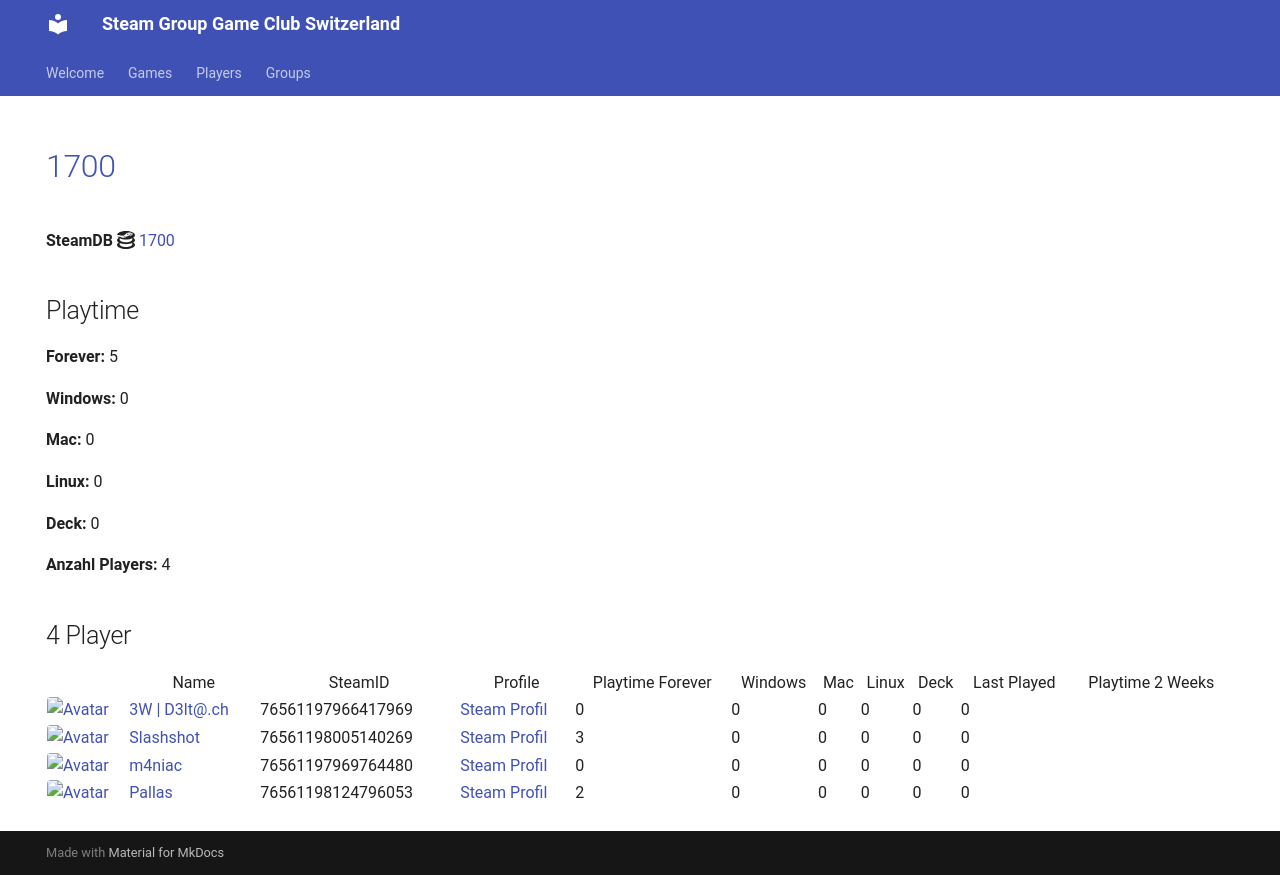

repository: Game-Club-Switzerland/steam.gameclub.ch · page: game/1700/index.html · generator: mkdocs

---
hide:
  - navigation
  - toc
---
# <a href="https://store.steampowered.com/app/1700">1700</a>

**SteamDB :simple-steamdb:** <a href="https://steamdb.info/app/1700">1700</a>

## Playtime

**Forever:** 5

**Windows:** 0

**Mac:** 0

**Linux:** 0

**Deck:** 0

**Anzahl Players:** 4
## 4 Player

<table id="charts-table" class="display" style="width:100%">
            <thead>
                <tr>
                    <th></th>
                    <th>Name</th>
                    <th>SteamID</th>
                    <th>Profile</th>
                    <th>Playtime Forever</th>
                    <th>Windows</th>
                    <th>Mac</th>
                    <th>Linux</th>
                    <th>Deck</th>
                    <th>Last Played</th>
                    <th>Playtime 2 Weeks</th>
                </tr>
            </thead>
            <tbody>
        <tr>
<td><a href="/player/76561197966417969" target="_blank" title="3W | D3lt@.ch"><img src="https://avatars.steamstatic.com/363ea361fc7ff2a14a2a780a5e15e66cee03e434_full.jpg" alt="Avatar" style="width:48px;height:48px;border-radius:4px;"></a></td><td><a href="/player/76561197966417969" target="_blank" title="3W | D3lt@.ch">3W | D3lt@.ch</a></td><td>76561197966417969</td><td><a href="https://steamcommunity.com/id/3wd3lta/" target="_blank">Steam Profil</a></td><td>0</td><td>0</td><td>0</td><td>0</td><td>0</td><td>0</td><td></td></tr>
<tr>
<td><a href="/player/76561198005140269" target="_blank" title="Slashshot"><img src="https://avatars.steamstatic.com/dcd2136652dc32498f221d8262950cef8c08e38a_full.jpg" alt="Avatar" style="width:48px;height:48px;border-radius:4px;"></a></td><td><a href="/player/76561198005140269" target="_blank" title="Slashshot">Slashshot</a></td><td>76561198005140269</td><td><a href="https://steamcommunity.com/id/Slashshot93/" target="_blank">Steam Profil</a></td><td>3</td><td>0</td><td>0</td><td>0</td><td>0</td><td>0</td><td></td></tr>
<tr>
<td><a href="/player/76561197969764480" target="_blank" title="m4niac"><img src="https://avatars.steamstatic.com/7d4a07b7909b83ce6e61db85a98ab4e315c3e6b2_full.jpg" alt="Avatar" style="width:48px;height:48px;border-radius:4px;"></a></td><td><a href="/player/76561197969764480" target="_blank" title="m4niac">m4niac</a></td><td>76561197969764480</td><td><a href="https://steamcommunity.com/profiles/76561197969764480/" target="_blank">Steam Profil</a></td><td>0</td><td>0</td><td>0</td><td>0</td><td>0</td><td>0</td><td></td></tr>
<tr>
<td><a href="/player/76561198124796053" target="_blank" title="Pallas"><img src="https://avatars.steamstatic.com/4630dfff0852bfa9ba5d90058491e1b218af8dd6_full.jpg" alt="Avatar" style="width:48px;height:48px;border-radius:4px;"></a></td><td><a href="/player/76561198124796053" target="_blank" title="Pallas">Pallas</a></td><td>76561198124796053</td><td><a href="https://steamcommunity.com/profiles/76561198124796053/" target="_blank">Steam Profil</a></td><td>2</td><td>0</td><td>0</td><td>0</td><td>0</td><td>0</td><td></td></tr>
</tbody>
</table>
